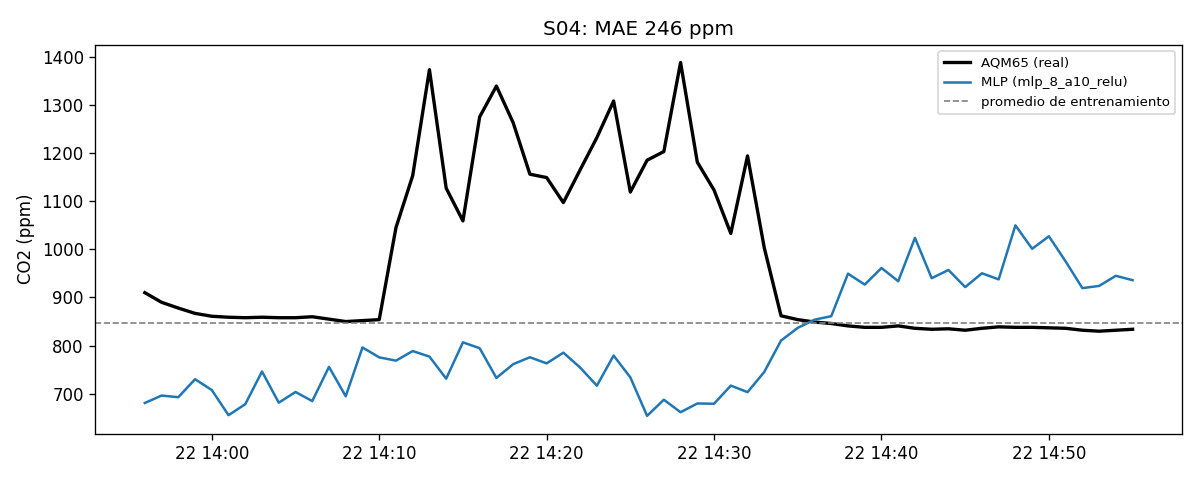

The data file committed next to this chart (first rows):
session_id, timestamp_local, co2_ref_ppm, co2_pred_ppm
S04, 2026-10-22 13:56, 910.0, 680.9
S04, 2026-10-22 13:57, 890.0, 696.4
S04, 2026-10-22 13:58, 878.0, 692.9
S04, 2026-10-22 13:59, 867.0, 730.3
S04, 2026-10-22 14:00, 861.0, 707.8
S04, 2026-10-22 14:01, 859.0, 655.6
S04, 2026-10-22 14:02, 858.0, 678.5
S04, 2026-10-22 14:03, 859.0, 746.3
S04, 2026-10-22 14:04, 858.0, 681.6
S04, 2026-10-22 14:05, 858.0, 703.8
S04, 2026-10-22 14:06, 860.0, 684.9
S04, 2026-10-22 14:07, 855.0, 755.9
S04, 2026-10-22 14:08, 850.0, 694.9
S04, 2026-10-22 14:09, 852.0, 796.2
S04, 2026-10-22 14:10, 854.0, 775.7
S04, 2026-10-22 14:11, 1045, 768.9
S04, 2026-10-22 14:12, 1153, 788.7
S04, 2026-10-22 14:13, 1373, 777.3
S04, 2026-10-22 14:14, 1127, 731.4
S04, 2026-10-22 14:15, 1059, 806.8
S04, 2026-10-22 14:16, 1275, 794.7
S04, 2026-10-22 14:17, 1339, 732.9
S04, 2026-10-22 14:18, 1263, 761.4
S04, 2026-10-22 14:19, 1156, 775.9
S04, 2026-10-22 14:20, 1149, 763.2
S04, 2026-10-22 14:21, 1097, 785.4
S04, 2026-10-22 14:22, 1165, 754.6
S04, 2026-10-22 14:23, 1232, 716.8
S04, 2026-10-22 14:24, 1308, 779.4
S04, 2026-10-22 14:25, 1119, 734.1
S04, 2026-10-22 14:26, 1185, 654.2
S04, 2026-10-22 14:27, 1203, 687.7
S04, 2026-10-22 14:28, 1388, 661.7
S04, 2026-10-22 14:29, 1181, 679.9
S04, 2026-10-22 14:30, 1123, 679.4
S04, 2026-10-22 14:31, 1033, 717.0
S04, 2026-10-22 14:32, 1194, 703.5
S04, 2026-10-22 14:33, 1003, 745.4
S04, 2026-10-22 14:34, 862.0, 810.5
S04, 2026-10-22 14:35, 854.0, 836.9
S04, 2026-10-22 14:36, 849.0, 853.9
S04, 2026-10-22 14:37, 846.0, 861.1
S04, 2026-10-22 14:38, 841.0, 949.5
S04, 2026-10-22 14:39, 838.0, 926.8
S04, 2026-10-22 14:40, 838.0, 961.2
S04, 2026-10-22 14:41, 841.0, 933.8
S04, 2026-10-22 14:42, 836.0, 1024
S04, 2026-10-22 14:43, 834.0, 940.1
S04, 2026-10-22 14:44, 835.0, 957.1
S04, 2026-10-22 14:45, 832.0, 921.6
S04, 2026-10-22 14:46, 836.0, 950.3
S04, 2026-10-22 14:47, 839.0, 937.6
S04, 2026-10-22 14:48, 838.0, 1050
S04, 2026-10-22 14:49, 838.0, 1001
S04, 2026-10-22 14:50, 837.0, 1027
S04, 2026-10-22 14:51, 836.0, 974.9
S04, 2026-10-22 14:52, 832.0, 919.4
S04, 2026-10-22 14:53, 830.0, 924.0
S04, 2026-10-22 14:54, 832.0, 945.0
S04, 2026-10-22 14:55, 834.0, 935.9
